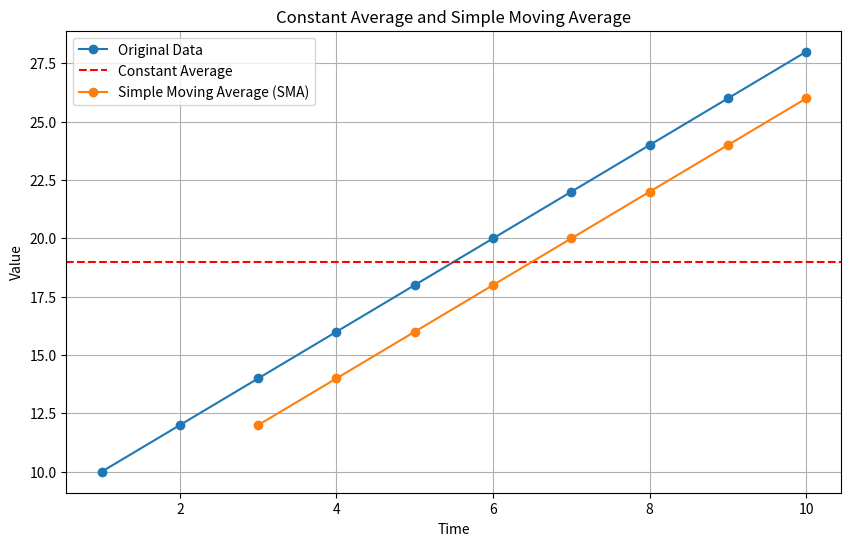

Source code (Python):
import numpy as np
import pandas as pd
import matplotlib.pyplot as plt

# Sample time series data
data = {"Time": range(1, 11), "Value": [10, 12, 14, 16, 18, 20, 22, 24, 26, 28]}

df = pd.DataFrame(data)
print("Original Data:")
print(df)

# Calculate the constant average
constant_avg = df["Value"].mean()
print("\nConstant Average:", constant_avg)

# Calculate the simple moving average with a window size of 3
window_size = 3
df["SMA"] = df["Value"].rolling(window=window_size).mean()
print("\nData with Simple Moving Average (SMA):")
print(df)

# Plot the original data, constant average, and simple moving average
plt.figure(figsize=(10, 6))
plt.plot(df["Time"], df["Value"], label="Original Data", marker="o")
plt.axhline(y=constant_avg, color="r", linestyle="--", label="Constant Average")
plt.plot(df["Time"], df["SMA"], label="Simple Moving Average (SMA)", marker="o")

plt.xlabel("Time")
plt.ylabel("Value")
plt.title("Constant Average and Simple Moving Average")
plt.legend()
plt.grid(True)
plt.show()
